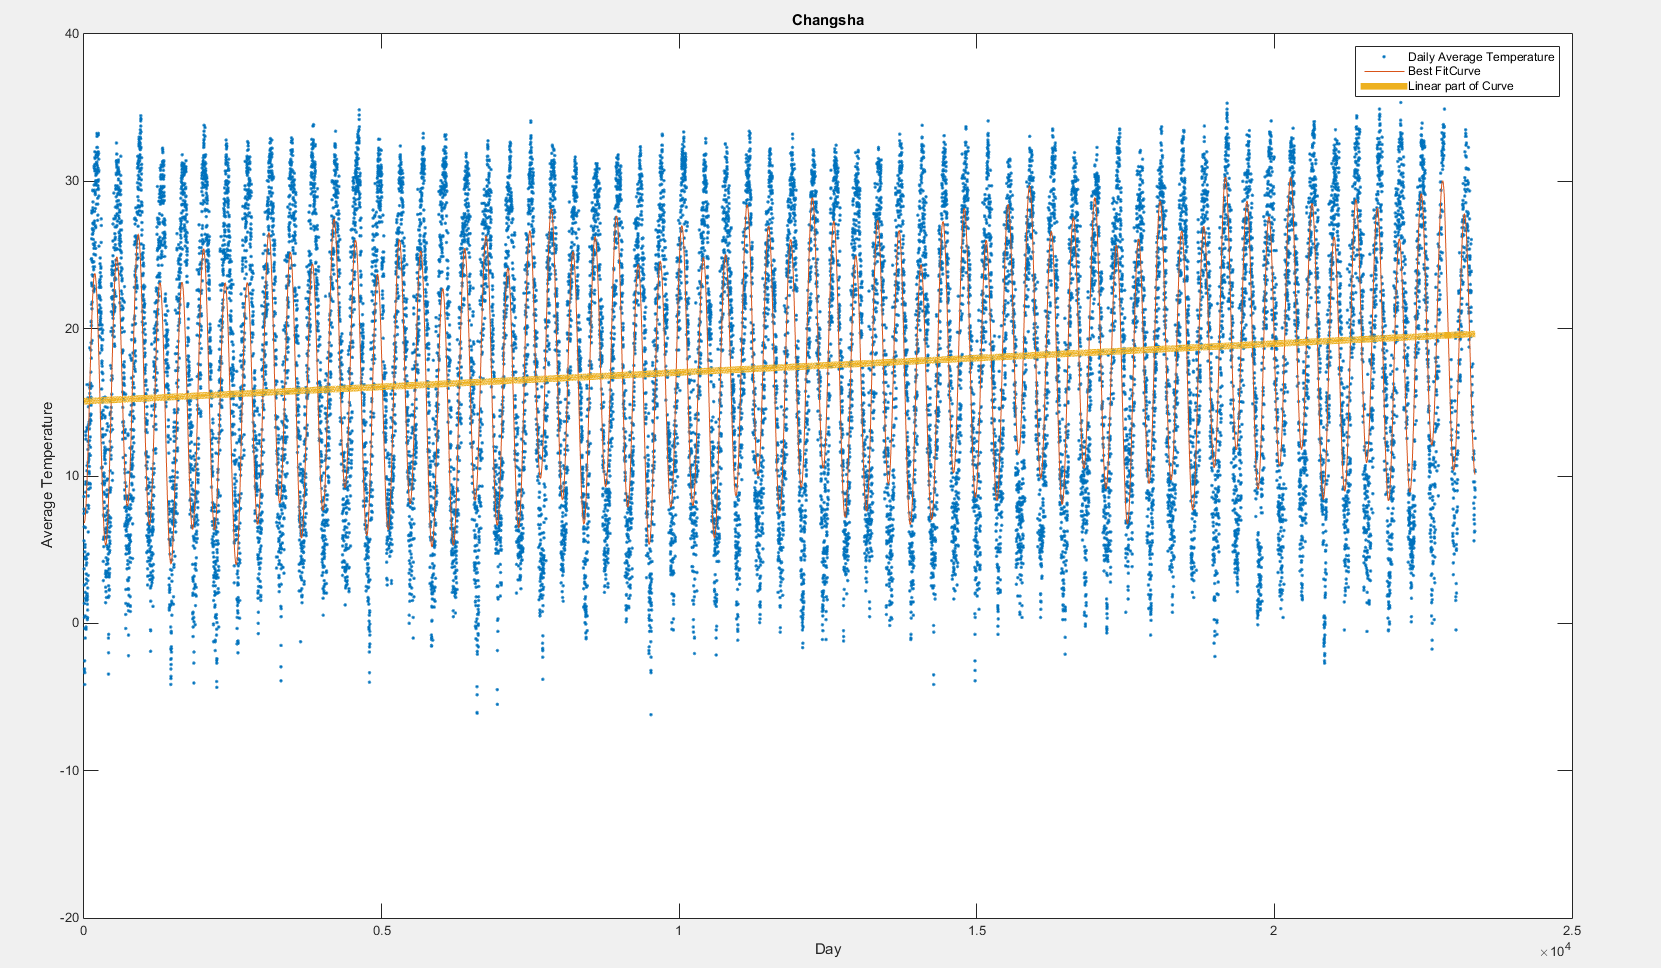

The table this chart was drawn from, first rows:
19510101, 150, 22
19510102, 94, 18
19510103, 155, -6
19510104, 109, 46
19510105, 89, 42
19510106, 57, 17
19510107, 19, 8
19510108, 38, 14
19510109, 28, -20
19510110, -20, -42
19510111, -19, -47
19510112, -14, -37
19510113, -25, -58
19510114, 0, -67
19510115, 60, -67
19510116, 106, -9
19510117, 94, -6
19510118, 65, 38
19510119, 53, 36
19510120, 81, 26
19510121, 45, -11
19510122, 33, -23
19510123, -2, -18
19510124, 67, -25
19510125, 92, -2
19510126, 136, -6
19510127, 142, 11
19510128, 159, 19
19510129, 183, 6
19510130, 212, 48
19510131, 163, 92
19510201, 183, 67
19510202, 111, 81
19510203, 81, 6
19510204, 6, -11
19510205, 6, -14
19510206, 28, 3
19510207, 60, 19
19510208, 42, 25
19510209, 39, 21
19510210, 44, 10
19510211, 23, 8
19510212, 25, 13
19510213, 36, -3
19510214, 113, -25
19510215, 65, 17
19510216, 101, -19
19510217, 157, -6
19510218, 194, -2
19510219, 208, -1
19510220, 225, 41
19510221, 193, 70
19510222, 260, 64
19510223, 146, 68
19510224, 71, 22
19510225, 25, 15
19510226, 20, 6
19510227, 11, -6
19510228, 30, 2
19510301, 31, 5
19510302, 12, -4
... 23,274 more rows
